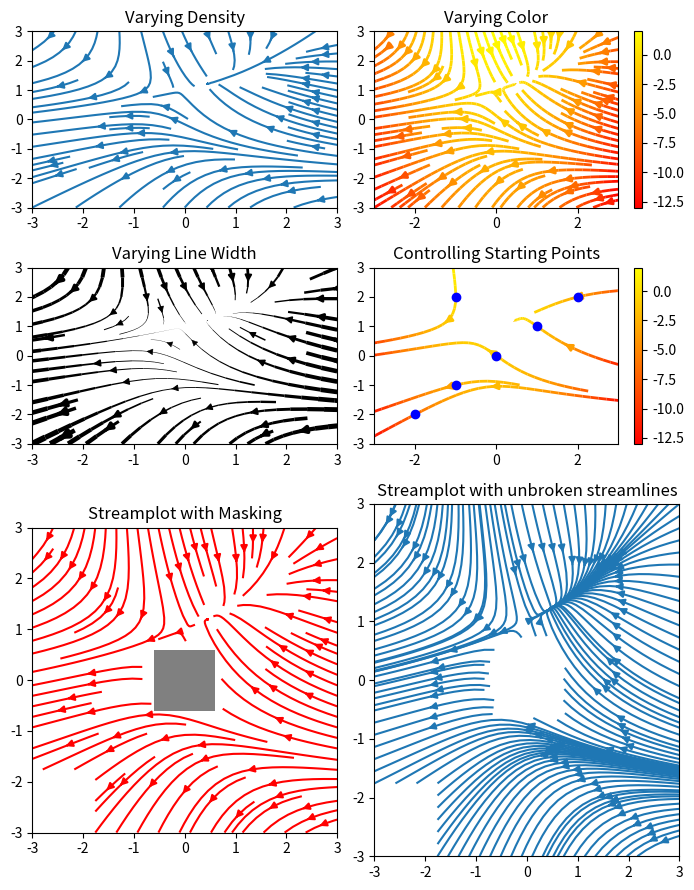

This chart was generated by the following Python code:
import matplotlib.pyplot as plt
import numpy as np

w = 3
Y, X = np.mgrid[-w:w:100j, -w:w:100j]
U = -1 - X**2 + Y
V = 1 + X - Y**2
speed = np.sqrt(U**2 + V**2)

fig, axs = plt.subplots(3, 2, figsize=(7, 9), height_ratios=[1, 1, 2])
axs = axs.flat

#  Varying density along a streamline
axs[0].streamplot(X, Y, U, V, density=[0.5, 1])
axs[0].set_title('Varying Density')

# Varying color along a streamline
strm = axs[1].streamplot(X, Y, U, V, color=U, linewidth=2, cmap='autumn')
fig.colorbar(strm.lines)
axs[1].set_title('Varying Color')

#  Varying line width along a streamline
lw = 5*speed / speed.max()
axs[2].streamplot(X, Y, U, V, density=0.6, color='k', linewidth=lw)
axs[2].set_title('Varying Line Width')

# Controlling the starting points of the streamlines
seed_points = np.array([[-2, -1, 0, 1, 2, -1], [-2, -1,  0, 1, 2, 2]])

strm = axs[3].streamplot(X, Y, U, V, color=U, linewidth=2,
                         cmap='autumn', start_points=seed_points.T)
fig.colorbar(strm.lines)
axs[3].set_title('Controlling Starting Points')

# Displaying the starting points with blue symbols.
axs[3].plot(seed_points[0], seed_points[1], 'bo')
axs[3].set(xlim=(-w, w), ylim=(-w, w))

# Create a mask
mask = np.zeros(U.shape, dtype=bool)
mask[40:60, 40:60] = True
U[:20, :20] = np.nan
U = np.ma.array(U, mask=mask)

axs[4].streamplot(X, Y, U, V, color='r')
axs[4].set_title('Streamplot with Masking')

axs[4].imshow(~mask, extent=(-w, w, -w, w), alpha=0.5, cmap='gray',
              aspect='auto')
axs[4].set_aspect('equal')

axs[5].streamplot(X, Y, U, V, broken_streamlines=False)
axs[5].set_title('Streamplot with unbroken streamlines')

plt.tight_layout()
plt.show()